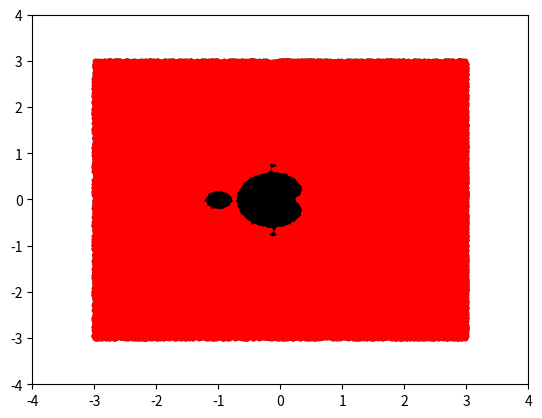

The matplotlib source for this figure:
import numpy as np
import matplotlib.pyplot as plt
import random

def mandelbrot(iter,s): # iter is the number of iterations, s is the number of samples
  # Array for the points in the Mandelbrot set
  stable_real = []
  stable_imag = []

  # Array for the points not in the Mandelbrot set
  not_stable_real = []
  not_stable_imag = []
  
  for i in range(s): 

    # Generating c between -2 and 2
    real_c = random.random()*6 - 3
    imag_c = (random.random()*6 - 3)
    c = real_c + imag_c*1j

    # Initialise z
    z = 0

    for i in range(iter):
      norm_squared = abs(z)
      if norm_squared > 4:
        not_stable_real.append(real_c)
        not_stable_imag.append(imag_c)
        break
      else:
        z = z**2+c
    # Appending the c point in the stable set
    stable_real.append(real_c)
    stable_imag.append(imag_c)

  return stable_real,stable_imag, not_stable_real, not_stable_imag

stable_real, stable_imag, not_stable_real, not_stable_imag = mandelbrot(10000,100000)

plt.plot(stable_real,stable_imag,"k.")
plt.plot(not_stable_real,not_stable_imag,"r.")
plt.ylim(-4,4)
plt.xlim(-4,4)
plt.show()